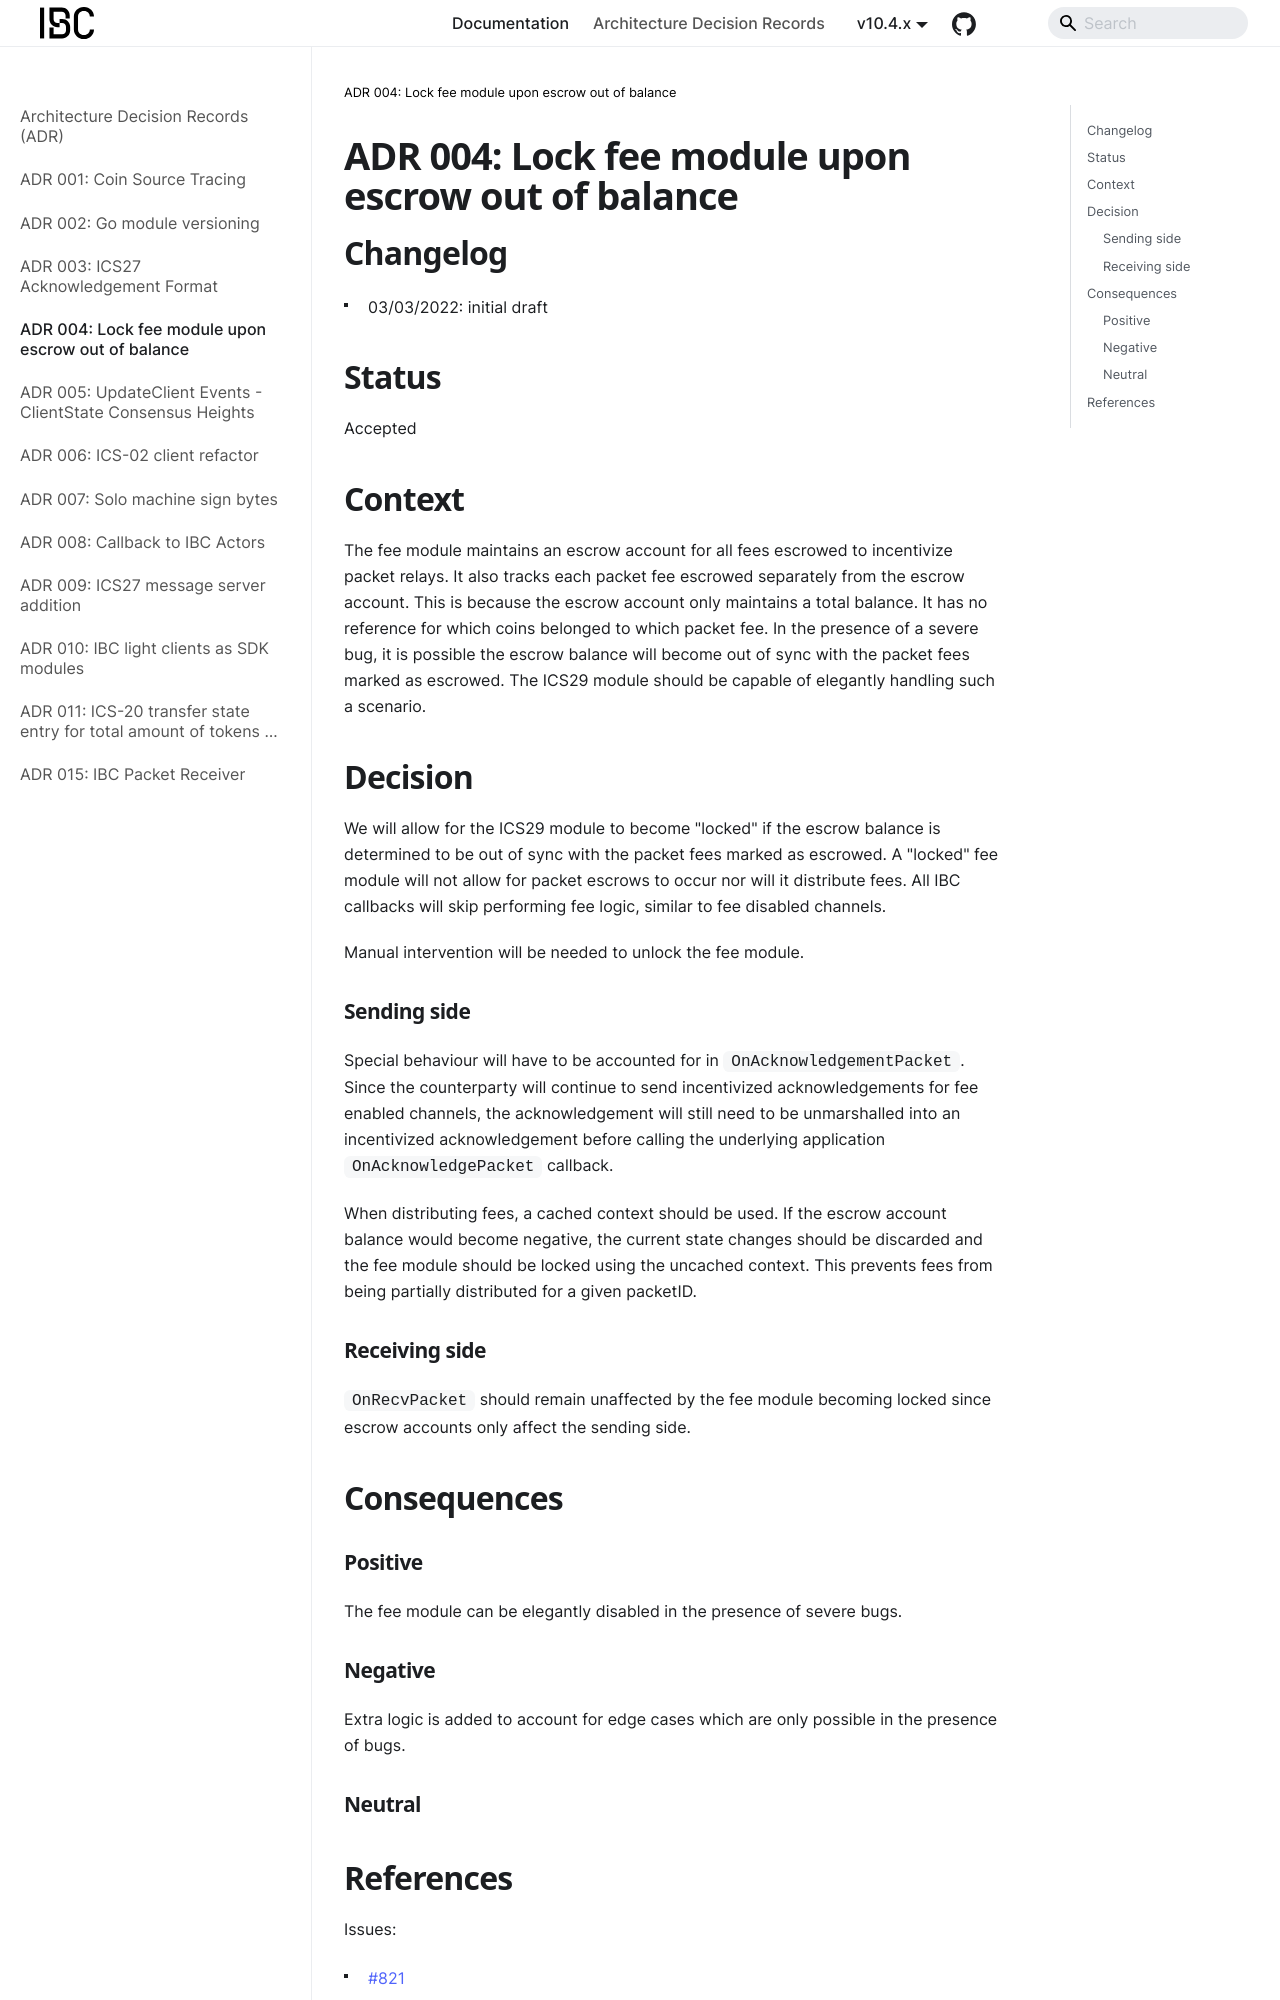

repository: cosmos/ibc-go · page: architecture/adr-004-ics29-lock-fee-module/index.html · generator: docusaurus

# ADR 004: Lock fee module upon escrow out of balance

## Changelog

- 03/03/2022: initial draft

## Status

Accepted

## Context

The fee module maintains an escrow account for all fees escrowed to incentivize packet relays.
It also tracks each packet fee escrowed separately from the escrow account. This is because the escrow account only maintains a total balance. It has no reference for which coins belonged to which packet fee.
In the presence of a severe bug, it is possible the escrow balance will become out of sync with the packet fees marked as escrowed.
The ICS29 module should be capable of elegantly handling such a scenario.

## Decision

We will allow for the ICS29 module to become "locked" if the escrow balance is determined to be out of sync with the packet fees marked as escrowed.
A "locked" fee module will not allow for packet escrows to occur nor will it distribute fees. All IBC callbacks will skip performing fee logic, similar to fee disabled channels.

Manual intervention will be needed to unlock the fee module.
